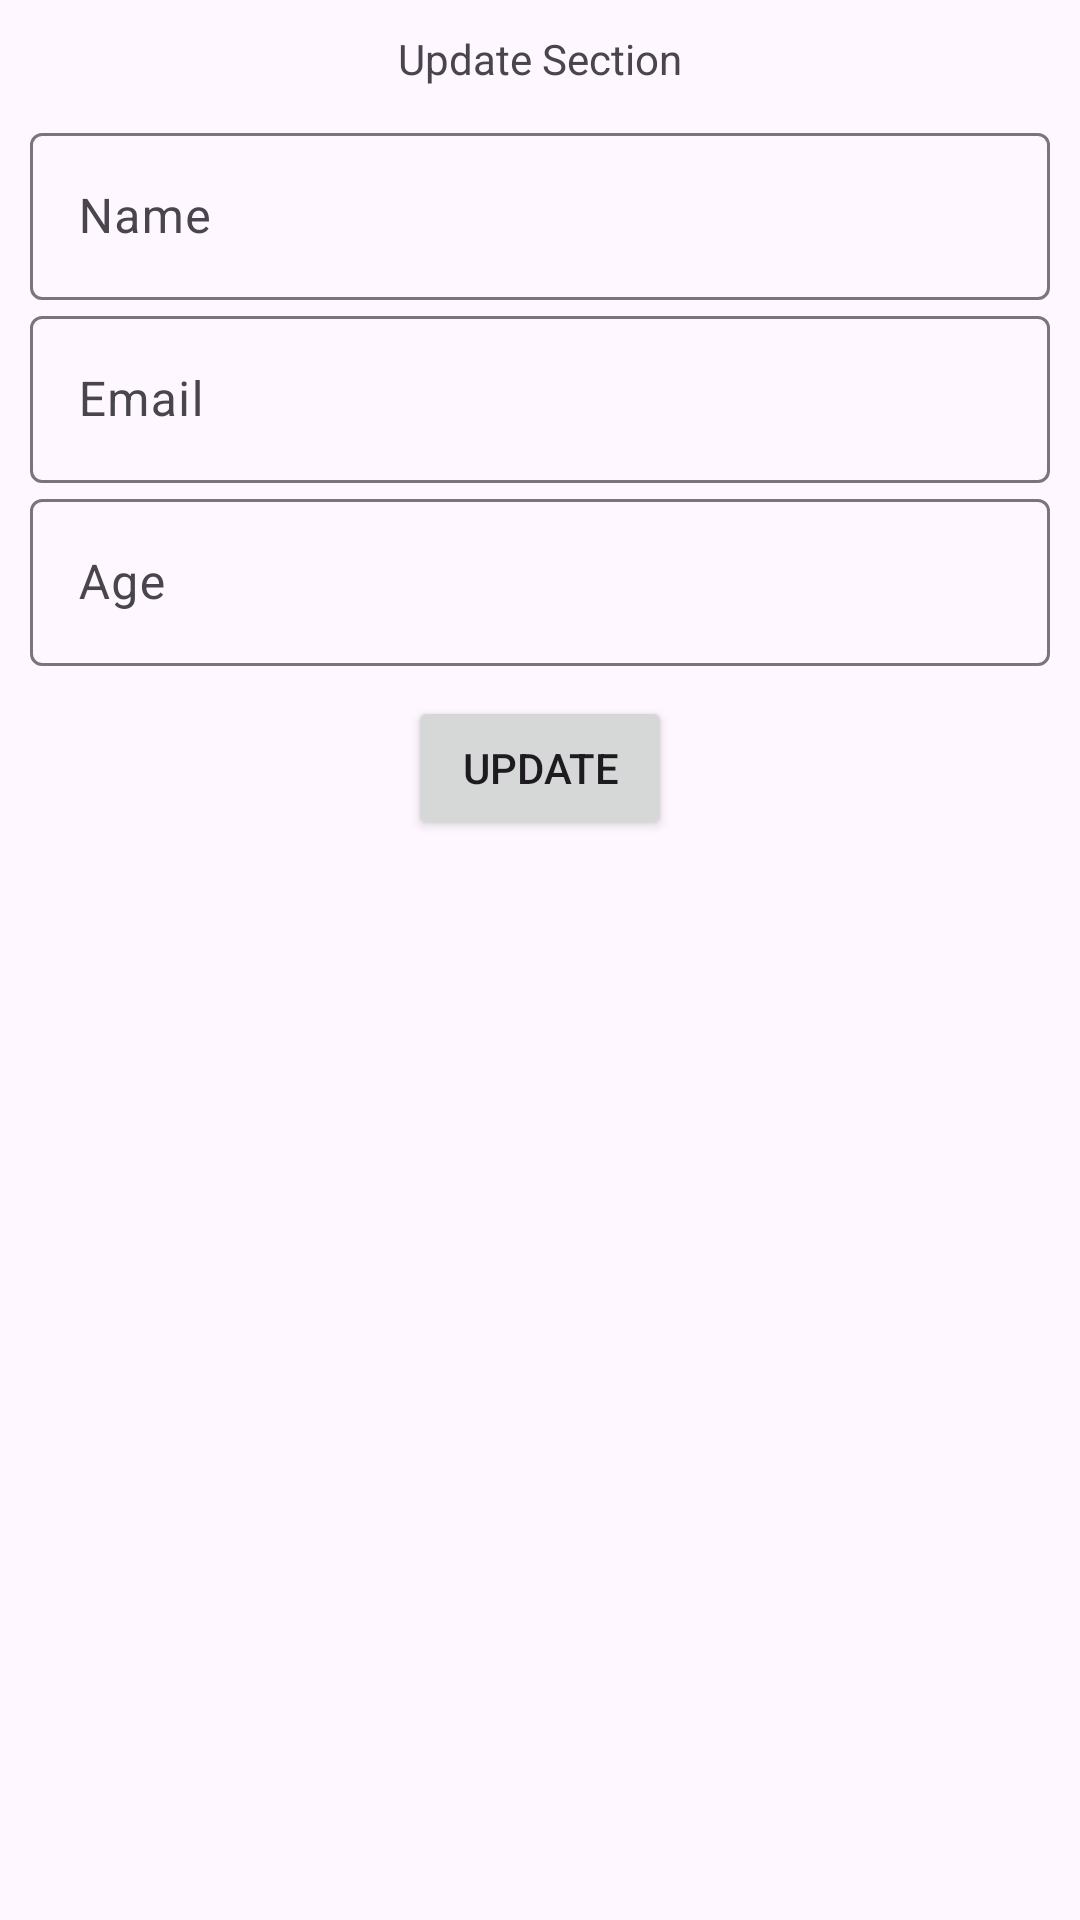

Write the Android layout XML for this screen, with the resource values it uses.
<!-- AndroidManifest.xml: application theme Theme.FirebStore2 -->
<!-- res/layout/fragment_update.xml -->
<?xml version="1.0" encoding="utf-8"?>
<RelativeLayout xmlns:android="http://schemas.android.com/apk/res/android"
    xmlns:tools="http://schemas.android.com/tools"
    android:layout_width="match_parent"
    android:layout_height="match_parent"
    tools:context=".UpdateFragment">

    <TextView
        android:id="@+id/header_title"
        android:layout_width="wrap_content"
        android:layout_height="wrap_content"
        android:text="Update Section"
        android:layout_centerHorizontal="true"
        android:layout_marginTop="10dp"
        />

    <LinearLayout
        android:id="@+id/linearLayout1"
        android:layout_width="match_parent"
        android:layout_height="wrap_content"
        android:orientation="vertical"
        android:layout_below="@+id/header_title"
        android:layout_margin="10dp"
        >
        <com.google.android.material.textfield.TextInputLayout
            android:layout_width="match_parent"
            android:layout_height="wrap_content"
            android:hint="Name"
            >
            <EditText
                android:id="@+id/getName"
                android:layout_width="match_parent"
                android:layout_height="wrap_content"
                />
        </com.google.android.material.textfield.TextInputLayout>
        <com.google.android.material.textfield.TextInputLayout
            android:layout_width="match_parent"
            android:layout_height="wrap_content"
            android:hint="Email"
            >
            <EditText
                android:id="@+id/getEmail"
                android:layout_width="match_parent"
                android:layout_height="wrap_content"
                />
        </com.google.android.material.textfield.TextInputLayout>
         <com.google.android.material.textfield.TextInputLayout
            android:layout_width="match_parent"
            android:layout_height="wrap_content"
            android:hint="Age"
            >
            <EditText
                android:id="@+id/getAge"
                android:layout_width="match_parent"
                android:layout_height="wrap_content"
                />
        </com.google.android.material.textfield.TextInputLayout>

    </LinearLayout>

    <androidx.appcompat.widget.AppCompatButton
        android:id="@+id/update_btn"
        android:layout_width="wrap_content"
        android:layout_height="wrap_content"
        android:text="Update"
        android:layout_below="@id/linearLayout1"
        android:layout_centerHorizontal="true"
        />


</RelativeLayout>
<!-- resources referenced by this layout -->
<resources>
  <style name="Theme.FirebStore2" parent="Base.Theme.FirebStore2" />
  <style name="Base.Theme.FirebStore2" parent="Theme.Material3.DayNight.NoActionBar">
          
          
      </style>
</resources>
